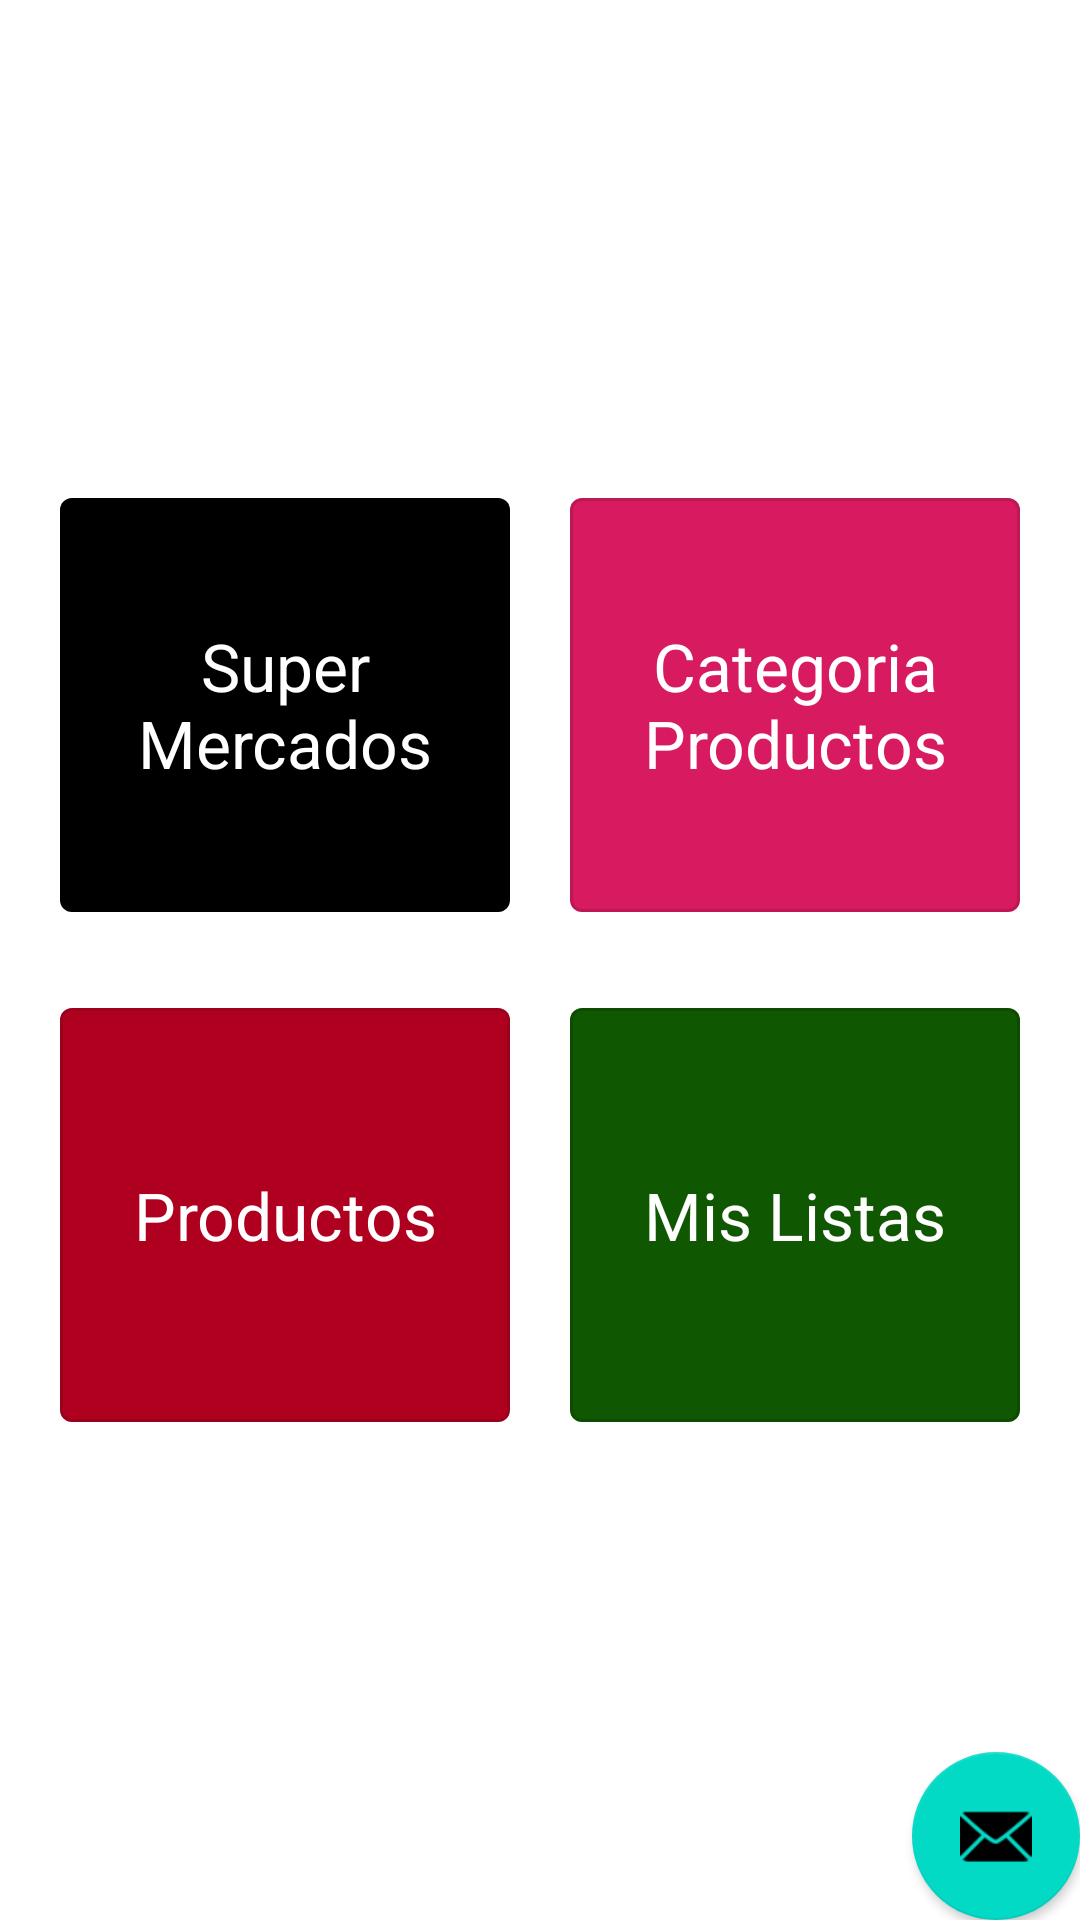

Layout XML and referenced resources for this Android screen:
<!-- AndroidManifest.xml: application theme AppTheme -->
<!-- res/layout/activity_main.xml -->
<?xml version="1.0" encoding="utf-8"?>
<androidx.coordinatorlayout.widget.CoordinatorLayout xmlns:android="http://schemas.android.com/apk/res/android"
    xmlns:app="http://schemas.android.com/apk/res-auto"
    xmlns:tools="http://schemas.android.com/tools"
    android:id="@+id/LinearLayoutMain"
    android:theme="@style/AppTheme"
    android:layout_width="match_parent"
    android:layout_height="match_parent"
    tools:context=".View.MainActivity">
        <com.google.android.material.floatingactionbutton.FloatingActionButton
            android:id="@+id/fabCreateList"
            android:theme="@style/Widget.MaterialComponents.Button"
            android:layout_width="wrap_content"
            android:layout_height="wrap_content"
            android:layout_gravity="bottom|end"
            android:layout_margin="@dimen/fab_margin"
            app:srcCompat="@android:drawable/ic_dialog_email" />
        <GridLayout
            android:layout_gravity="center"
            android:layout_width="wrap_content"
            android:layout_height="wrap_content">
                <TableLayout
                    android:layout_width="match_parent"
                    android:layout_height="match_parent">
                        <TableRow
                            android:gravity="center"
                            android:layout_width="match_parent"
                            android:layout_height="wrap_content">
                                <com.google.android.material.button.MaterialButton
                                    android:id="@+id/btnSuperMarket"
                                    style="@style/Widget.MaterialComponents.Button.OutlinedButton"
                                    android:layout_width="150dp"
                                    android:layout_height="150dp"
                                    android:layout_margin="10dp"
                                    android:text="Super Mercados"
                                    android:textColor="#FFFFFF"
                                    android:textAppearance="@style/TextAppearance.AppCompat.Large"
                                    app:backgroundTint="@color/design_default_color_on_secondary" />

                                <com.google.android.material.button.MaterialButton
                                    android:id="@+id/btnCategoriaProductos"
                                    style="@style/Widget.MaterialComponents.Button.OutlinedButton"
                                    android:layout_width="150dp"
                                    android:layout_height="150dp"
                                    android:layout_margin="10dp"
                                    android:textColor="#FFFFFF"
                                    android:text="Categoria Productos"
                                    android:textAppearance="@style/TextAppearance.AppCompat.Large"
                                    app:backgroundTint="@color/colorAccent" />
                        </TableRow>
                        <TableRow
                            android:gravity="center"
                            android:layout_width="match_parent"
                            android:layout_height="wrap_content">

                                <com.google.android.material.button.MaterialButton
                                    android:id="@+id/btnProducts"
                                    style="@style/Widget.MaterialComponents.Button.OutlinedButton"
                                    android:layout_width="150dp"
                                    android:layout_height="150dp"
                                    android:layout_margin="10dp"
                                    android:text="Productos"
                                    android:textColor="#FFFFFF"
                                    android:textAppearance="@style/TextAppearance.AppCompat.Large"
                                    app:backgroundTint="@color/design_default_color_error" />

                                <com.google.android.material.button.MaterialButton
                                    android:id="@+id/btnMyList"
                                    style="@style/Widget.MaterialComponents.Button.OutlinedButton"
                                    android:layout_width="150dp"
                                    android:textColor="#FFFFFF"
                                    android:layout_height="150dp"
                                    android:layout_margin="10dp"
                                    android:text="Mis Listas"
                                    android:textAppearance="@style/TextAppearance.AppCompat.Large"
                                    app:backgroundTint="@color/colorPrimaryDark" />
                        </TableRow>

                </TableLayout>
        </GridLayout>


</androidx.coordinatorlayout.widget.CoordinatorLayout>
<!-- resources referenced by this layout -->
<resources>
  <color name="colorAccent">#D81B60</color>
  <color name="colorPrimaryDark">#0F5700</color>
  <style name="AppTheme" parent="Theme.MaterialComponents.Light.DarkActionBar">
          
          <item name="colorPrimary">@color/colorPrimary</item>
          <item name="colorPrimaryDark">@color/colorPrimaryDark</item>
          <item name="colorAccent">@color/colorAccent</item>
      </style>
  <color name="colorPrimary">#008577</color>
</resources>
